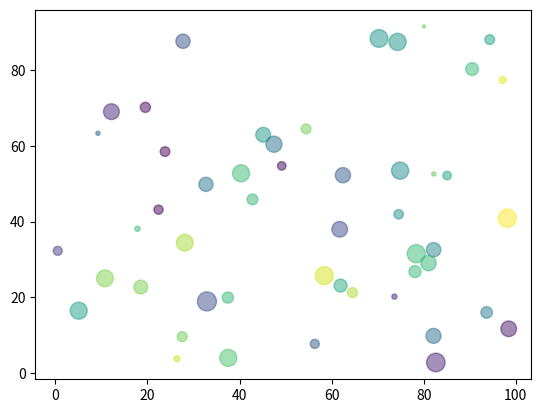

This figure's Python source:
import matplotlib.pyplot as plt
from random import random

x = []
y = []
area = []
colors = []

for i in range(0, 50):
    x.append(random() * 100)
    y.append(random() * 100)
    colors.append(random() * 50)
    area.append(random() * 200)

plt.scatter(x, y, s=area, c=colors, alpha=0.5)
plt.show()